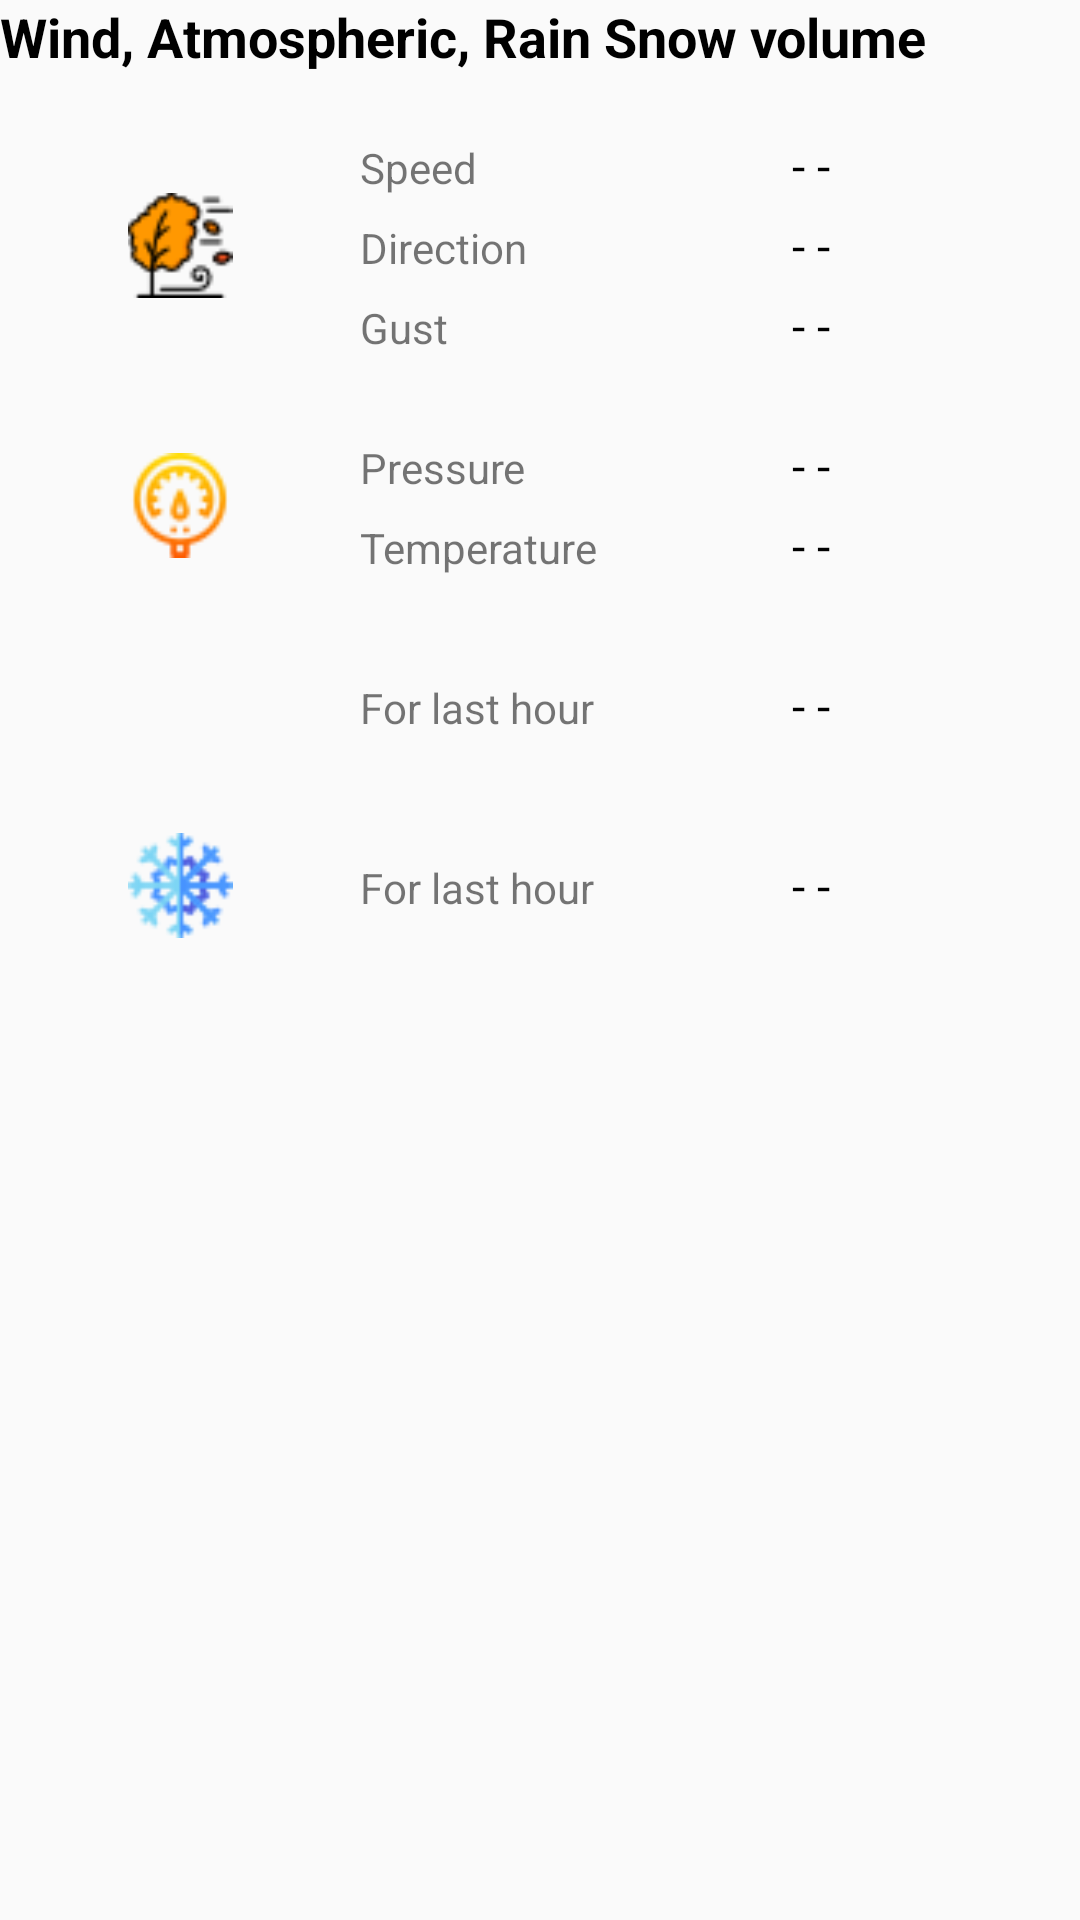

Android layout source for this screen:
<!-- AndroidManifest.xml: application theme AppTheme -->
<!-- res/layout/now_fragment_wars.xml -->
<?xml version="1.0" encoding="utf-8"?>
<LinearLayout xmlns:android="http://schemas.android.com/apk/res/android"
    xmlns:app="http://schemas.android.com/apk/res-auto"
    android:layout_width="match_parent"
    android:layout_height="wrap_content"
    android:layout_marginTop="@dimen/dms_15dp"
    android:layout_marginBottom="@dimen/dms_15dp"
    android:layout_marginLeft="@dimen/dms_10dp"
    android:layout_marginRight="@dimen/dms_10dp"
    android:orientation="vertical">

    <TextView
        android:layout_width="wrap_content"
        android:layout_height="wrap_content"
        android:layout_marginBottom="@dimen/dms_20dp"
        android:text="@string/details2"
        android:textColor="@android:color/black"
        android:textSize="@dimen/dm_18sp"
        android:textStyle="bold" />

    <LinearLayout
        android:layout_width="match_parent"
        android:layout_height="wrap_content"
        android:layout_marginBottom="@dimen/dms_25dp"
        android:gravity="center"
        android:orientation="horizontal"
        android:weightSum="3">

        <ImageView
            android:layout_width="@dimen/dms_0dp"
            android:layout_height="@dimen/dms_35dp"
            android:layout_gravity="center"
            android:layout_weight="1"
            android:src="@drawable/wind" />

        <LinearLayout
            android:layout_width="@dimen/dms_0dp"
            android:layout_height="wrap_content"
            android:layout_weight="2"
            android:orientation="vertical">

            <LinearLayout
                android:layout_width="match_parent"
                android:layout_height="wrap_content"
                android:layout_marginBottom="@dimen/dms_5dp"
                android:orientation="horizontal"
                android:weightSum="2">

                <TextView
                    android:layout_width="@dimen/dms_0dp"
                    android:layout_height="wrap_content"
                    android:layout_weight="1.2"
                    android:gravity="start|center"
                    android:text="@string/speed"
                    android:textSize="@dimen/dm_14sp" />

                <TextView
                    android:id="@+id/txt_windSpeed"
                    android:layout_width="@dimen/dms_0dp"
                    android:layout_height="wrap_content"
                    android:layout_weight="0.6"
                    android:gravity="start|center"
                    android:text="@string/text_default"
                    android:textColor="@android:color/black"
                    android:textSize="@dimen/dm_16sp" />

            </LinearLayout>

            <LinearLayout
                android:layout_width="match_parent"
                android:layout_height="wrap_content"
                android:layout_marginBottom="@dimen/dms_5dp"
                android:orientation="horizontal"
                android:weightSum="2">

                <TextView
                    android:layout_width="@dimen/dms_0dp"
                    android:layout_height="wrap_content"
                    android:layout_weight="1.2"
                    android:gravity="start|center"
                    android:text="@string/direction"
                    android:textSize="@dimen/dm_14sp" />

                <TextView
                    android:id="@+id/txt_windDirection"
                    android:layout_width="@dimen/dms_0dp"
                    android:layout_height="wrap_content"
                    android:layout_weight="0.6"
                    android:gravity="start|center"
                    android:text="@string/text_default"
                    android:textColor="@android:color/black"
                    android:textSize="@dimen/dm_16sp" />

            </LinearLayout>

            <LinearLayout
                android:layout_width="match_parent"
                android:layout_height="wrap_content"
                android:orientation="horizontal"
                android:weightSum="2">

                <TextView
                    android:layout_width="@dimen/dms_0dp"
                    android:layout_height="wrap_content"
                    android:layout_weight="1.2"
                    android:gravity="start|center"
                    android:text="@string/gust"
                    android:textSize="@dimen/dm_14sp" />

                <TextView
                    android:id="@+id/txt_windGust"
                    android:layout_width="@dimen/dms_0dp"
                    android:layout_height="wrap_content"
                    android:layout_weight="0.6"
                    android:gravity="start|center"
                    android:text="@string/text_default"
                    android:textColor="@android:color/black"
                    android:textSize="@dimen/dm_16sp" />

            </LinearLayout>

        </LinearLayout>

    </LinearLayout>

    <LinearLayout
        android:layout_width="match_parent"
        android:layout_height="wrap_content"
        android:layout_marginBottom="@dimen/dms_25dp"
        android:gravity="center"
        android:orientation="horizontal"
        android:weightSum="3">

        <ImageView
            android:layout_width="@dimen/dms_0dp"
            android:layout_height="@dimen/dms_35dp"
            android:layout_gravity="center"
            android:layout_weight="1"
            android:src="@drawable/atmospheric" />

        <LinearLayout
            android:layout_width="@dimen/dms_0dp"
            android:layout_height="wrap_content"
            android:layout_weight="2"
            android:orientation="vertical">

            <LinearLayout
                android:layout_width="match_parent"
                android:layout_height="wrap_content"
                android:layout_marginBottom="@dimen/dms_5dp"
                android:orientation="horizontal"
                android:weightSum="2">

                <TextView
                    android:layout_width="@dimen/dms_0dp"
                    android:layout_height="wrap_content"
                    android:layout_weight="1.2"
                    android:gravity="start|center"
                    android:text="@string/pressure"
                    android:textSize="@dimen/dm_14sp" />

                <TextView
                    android:id="@+id/txt_atmosphericPressure"
                    android:layout_width="@dimen/dms_0dp"
                    android:layout_height="wrap_content"
                    android:layout_weight="0.6"
                    android:gravity="start|center"
                    android:text="@string/text_default"
                    android:textColor="@android:color/black"
                    android:textSize="@dimen/dm_16sp" />

            </LinearLayout>

            <LinearLayout
                android:layout_width="match_parent"
                android:layout_height="wrap_content"
                android:orientation="horizontal"
                android:weightSum="2">

                <TextView
                    android:layout_width="@dimen/dms_0dp"
                    android:layout_height="wrap_content"
                    android:layout_weight="1.2"
                    android:gravity="start|center"
                    android:text="@string/temperature"
                    android:textSize="@dimen/dm_14sp" />

                <TextView
                    android:id="@+id/txt_atmosphericTemperature"
                    android:layout_width="@dimen/dms_0dp"
                    android:layout_height="wrap_content"
                    android:layout_weight="0.6"
                    android:gravity="start|center"
                    android:text="@string/text_default"
                    android:textColor="@android:color/black"
                    android:textSize="@dimen/dm_16sp" />

            </LinearLayout>
        </LinearLayout>

    </LinearLayout>

    <LinearLayout
        android:layout_width="match_parent"
        android:layout_height="wrap_content"
        android:layout_marginBottom="@dimen/dms_25dp"
        android:gravity="center"
        android:orientation="horizontal"
        android:weightSum="3">

        <ImageView
            android:layout_width="@dimen/dms_0dp"
            android:layout_height="@dimen/dms_35dp"
            android:layout_gravity="center"
            android:layout_weight="1"
            android:src="@drawable/rain_volume" />

        <LinearLayout
            android:layout_width="@dimen/dms_0dp"
            android:layout_height="wrap_content"
            android:layout_weight="2"
            android:orientation="vertical">

            <LinearLayout
                android:layout_width="match_parent"
                android:layout_height="wrap_content"
                android:orientation="horizontal"
                android:weightSum="2">

                <TextView
                    android:layout_width="@dimen/dms_0dp"
                    android:layout_height="wrap_content"
                    android:layout_weight="1.2"
                    android:gravity="start|center"
                    android:text="@string/rain_volume"
                    android:textSize="@dimen/dm_14sp" />

                <TextView
                    android:id="@+id/txt_rainVolume"
                    android:layout_width="@dimen/dms_0dp"
                    android:layout_height="wrap_content"
                    android:layout_weight="0.6"
                    android:gravity="start|center"
                    android:text="@string/text_default"
                    android:textColor="@android:color/black"
                    android:textSize="@dimen/dm_16sp" />

            </LinearLayout>
        </LinearLayout>

    </LinearLayout>

    <LinearLayout
        android:layout_width="match_parent"
        android:layout_height="wrap_content"
        android:layout_marginBottom="@dimen/dms_25dp"
        android:gravity="center"
        android:orientation="horizontal"
        android:weightSum="3">

        <ImageView
            android:layout_width="@dimen/dms_0dp"
            android:layout_height="@dimen/dms_35dp"
            android:layout_gravity="center"
            android:layout_weight="1"
            android:src="@drawable/snow" />

        <LinearLayout
            android:layout_width="@dimen/dms_0dp"
            android:layout_height="wrap_content"
            android:layout_weight="2"
            android:orientation="vertical">

            <LinearLayout
                android:layout_width="match_parent"
                android:layout_height="wrap_content"
                android:orientation="horizontal"
                android:weightSum="2">

                <TextView
                    android:layout_width="@dimen/dms_0dp"
                    android:layout_height="wrap_content"
                    android:layout_weight="1.2"
                    android:gravity="start|center"
                    android:text="@string/rain_volume"
                    android:textSize="@dimen/dm_14sp" />

                <TextView
                    android:id="@+id/txt_snowVolume"
                    android:layout_width="@dimen/dms_0dp"
                    android:layout_height="wrap_content"
                    android:layout_weight="0.6"
                    android:gravity="start|center"
                    android:text="@string/text_default"
                    android:textColor="@android:color/black"
                    android:textSize="@dimen/dm_16sp" />

            </LinearLayout>
        </LinearLayout>

    </LinearLayout>


</LinearLayout>
<!-- resources referenced by this layout -->
<resources>
  <dimen name="dm_14sp">14sp</dimen>
  <dimen name="dm_16sp">16sp</dimen>
  <dimen name="dm_18sp">18sp</dimen>
  <dimen name="dms_0dp">0dp</dimen>
  <dimen name="dms_10dp">10dp</dimen>
  <dimen name="dms_15dp">15dp</dimen>
  <dimen name="dms_20dp">20dp</dimen>
  <dimen name="dms_25dp">25dp</dimen>
  <dimen name="dms_35dp">35dp</dimen>
  <dimen name="dms_5dp">5dp</dimen>
  <!-- drawable atmospheric: png bitmap (drawable-v24, 1703 bytes) -->
  <!-- drawable snow: png bitmap (drawable-v24, 2063 bytes) -->
  <!-- drawable wind: png bitmap (drawable-v24, 1652 bytes) -->
  <string name="details2">Wind, Atmospheric, Rain Snow volume</string>
  <string name="direction">"Direction"</string>
  <string name="gust">Gust</string>
  <string name="pressure">"Pressure"</string>
  <string name="rain_volume">"For last hour"</string>
  <string name="speed">"Speed"</string>
  <string name="temperature">"Temperature"</string>
  <string name="text_default">- -</string>
  <style name="AppTheme" parent="Theme.AppCompat.Light.NoActionBar">
          
          <item name="colorPrimary">@color/colorPrimary</item>
          <item name="colorPrimaryDark">@color/colorPrimaryDark</item>
          <item name="colorAccent">@color/colorAccent</item>
      </style>
  <color name="colorPrimary">#6200EE</color>
  <color name="colorPrimaryDark">#3700B3</color>
  <color name="colorAccent">#03DAC5</color>
</resources>
